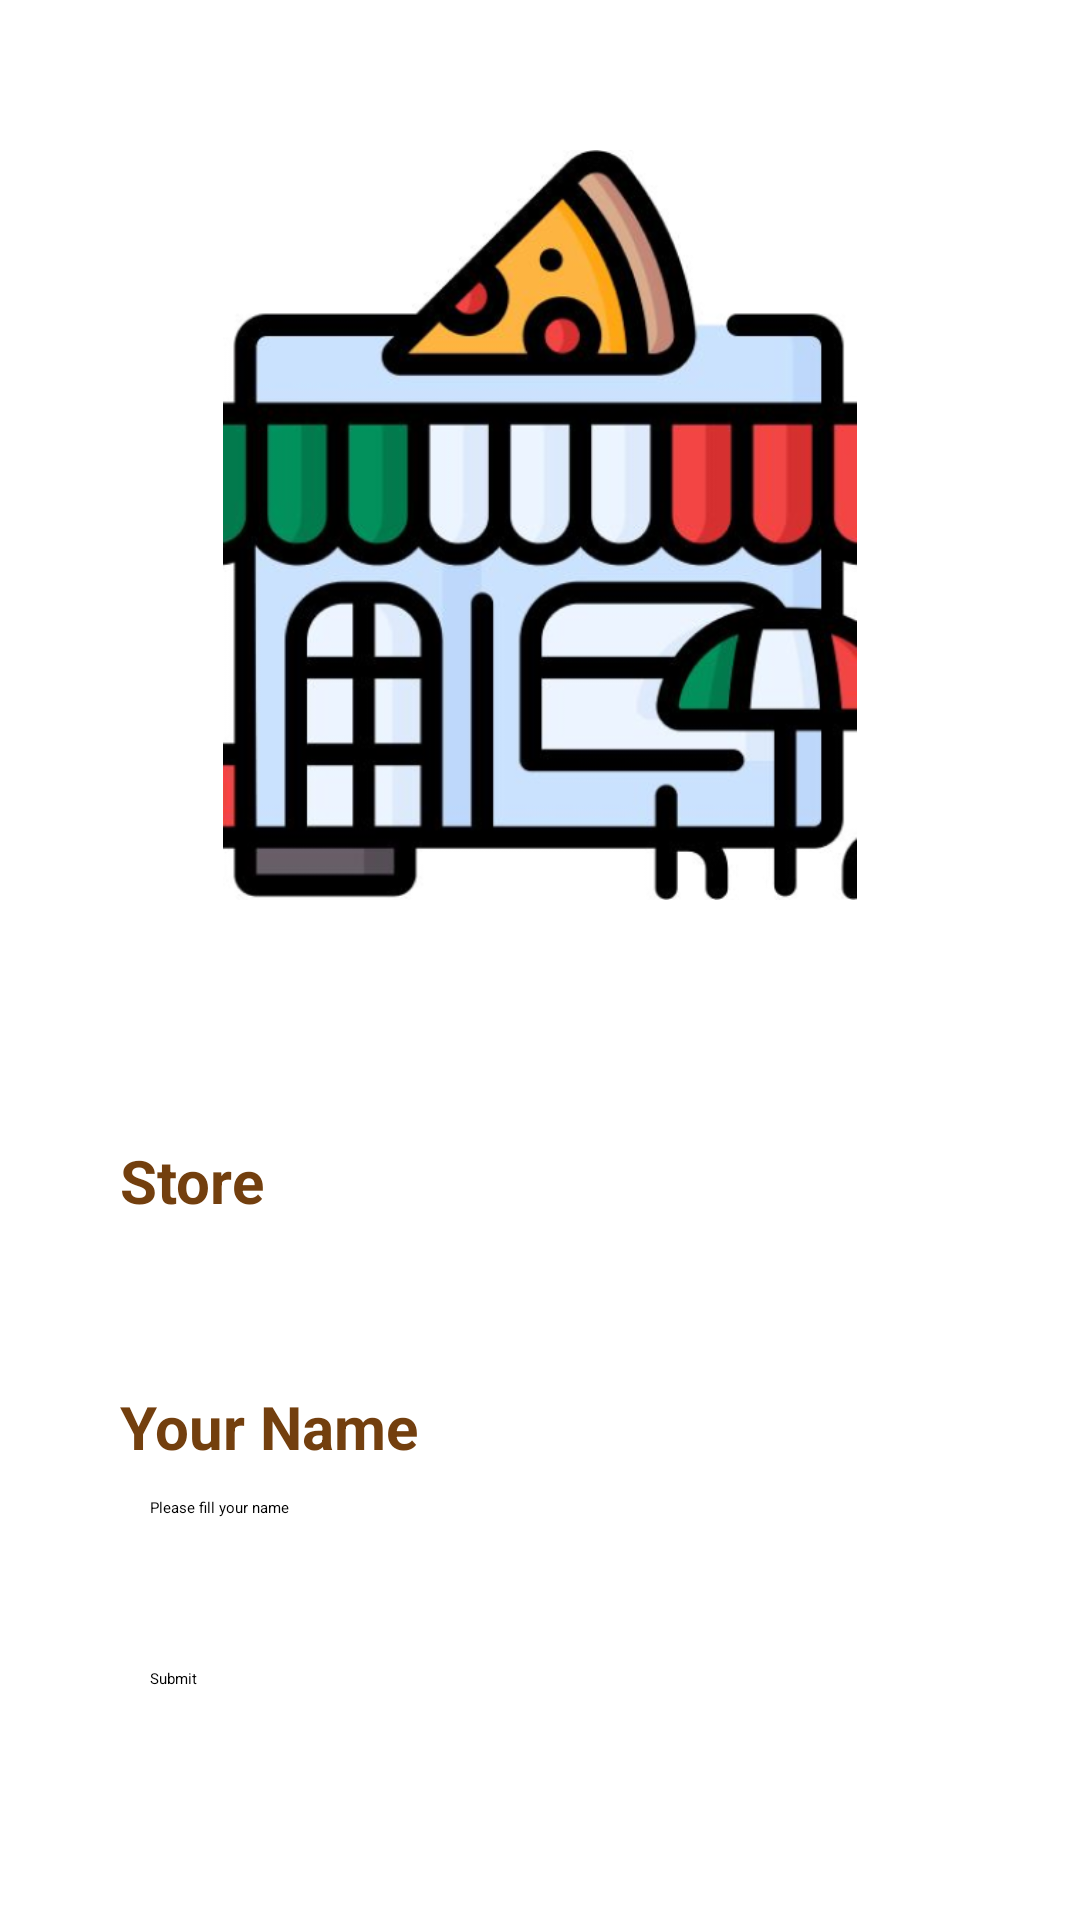

Reconstruct the res/layout file that produces this screen, plus the resources it refers to.
<!-- AndroidManifest.xml: application theme Theme.PizzaRestaurant -->
<!-- res/layout/activity_main.xml -->
<?xml version="1.0" encoding="utf-8"?>
<androidx.constraintlayout.widget.ConstraintLayout xmlns:android="http://schemas.android.com/apk/res/android"
    xmlns:app="http://schemas.android.com/apk/res-auto"
    xmlns:tools="http://schemas.android.com/tools"
    android:layout_width="match_parent"
    android:layout_height="match_parent"
    tools:context=".MainActivity">

    <ImageView
        android:id="@+id/logoRestaurant"
        android:layout_width="match_parent"
        android:layout_height="350dp"
        android:contentDescription="@string/logo_restaurant"
        android:paddingVertical="50dp"
        android:src="@drawable/logo_restaurant" />

    <TextView
        android:id="@+id/textStore"
        android:layout_width="match_parent"
        android:layout_height="wrap_content"
        android:text="@string/store"
        android:textSize="20sp"
        android:textStyle="bold"
        android:textColor="#733F0E"
        app:layout_constraintTop_toBottomOf="@+id/logoRestaurant"
        android:layout_marginTop="30dp"
        android:layout_marginHorizontal="40dp"
        />

    <Spinner
        android:id="@+id/selectboxStore"
        android:layout_width="match_parent"
        android:layout_height="wrap_content"
        app:layout_constraintTop_toBottomOf="@+id/textStore"
        android:layout_marginHorizontal="40dp"
        android:padding="10dp"
        android:spinnerMode="dropdown"
        />
    <TextView
        android:id="@+id/borderSelectboxStore"
        android:layout_width="match_parent"
        android:layout_height="5dp"
        android:text=""
        android:background="@drawable/textlines"
        app:layout_constraintTop_toBottomOf="@+id/selectboxStore"
        android:layout_marginHorizontal="40dp"
        />

    <TextView
        android:id="@+id/textName"
        android:layout_width="match_parent"
        android:layout_height="wrap_content"
        android:text="@string/your_name"
        android:textSize="20sp"
        android:textStyle="bold"
        android:textColor="#733F0E"
        app:layout_constraintTop_toBottomOf="@+id/borderSelectboxStore"
        android:layout_marginTop="30dp"
        android:layout_marginHorizontal="40dp"
        />

    <EditText
        android:id="@+id/inputName"
        android:layout_width="match_parent"
        android:layout_height="wrap_content"
        app:layout_constraintTop_toBottomOf="@+id/textName"
        android:background="@null"
        android:layout_marginHorizontal="40dp"
        android:padding="10dp"
        android:hint="@string/placeholder_inputname"
        android:inputType="textCapWords"
        android:autofillHints="name"
        />
    <TextView
        android:id="@+id/borderInputName"
        android:layout_width="match_parent"
        android:layout_height="5dp"
        android:text=""
        android:background="@drawable/textlines"
        app:layout_constraintTop_toBottomOf="@+id/inputName"
        android:layout_marginHorizontal="40dp"
        />

    <Button
        android:layout_width="match_parent"
        android:layout_height="wrap_content"
        android:padding="10dp"
        android:layout_marginTop="30dp"
        android:id="@+id/btnSubmit"
        android:backgroundTint="#D52F2F"
        app:layout_constraintTop_toBottomOf="@+id/inputName"
        android:layout_marginHorizontal="40dp"
        android:text="@string/submit"
        />


</androidx.constraintlayout.widget.ConstraintLayout>
<!-- resources referenced by this layout -->
<resources>
  <!-- drawable logo_restaurant: png bitmap (drawable, 161697 bytes) -->
  <string name="logo_restaurant">Logo Restaurant</string>
  <string name="placeholder_inputname">Please fill your name</string>
  <string name="store">Store</string>
  <string name="submit">Submit</string>
  <string name="your_name">Your Name</string>
  <style name="Theme.PizzaRestaurant" parent="Base.Theme.PizzaRestaurant">
          
          <item name="android:navigationBarColor">@android:color/transparent</item>
          <item name="android:statusBarColor">@android:color/transparent</item>
          <item name="android:windowLightStatusBar">?attr/isLightTheme</item>
      </style>
</resources>
